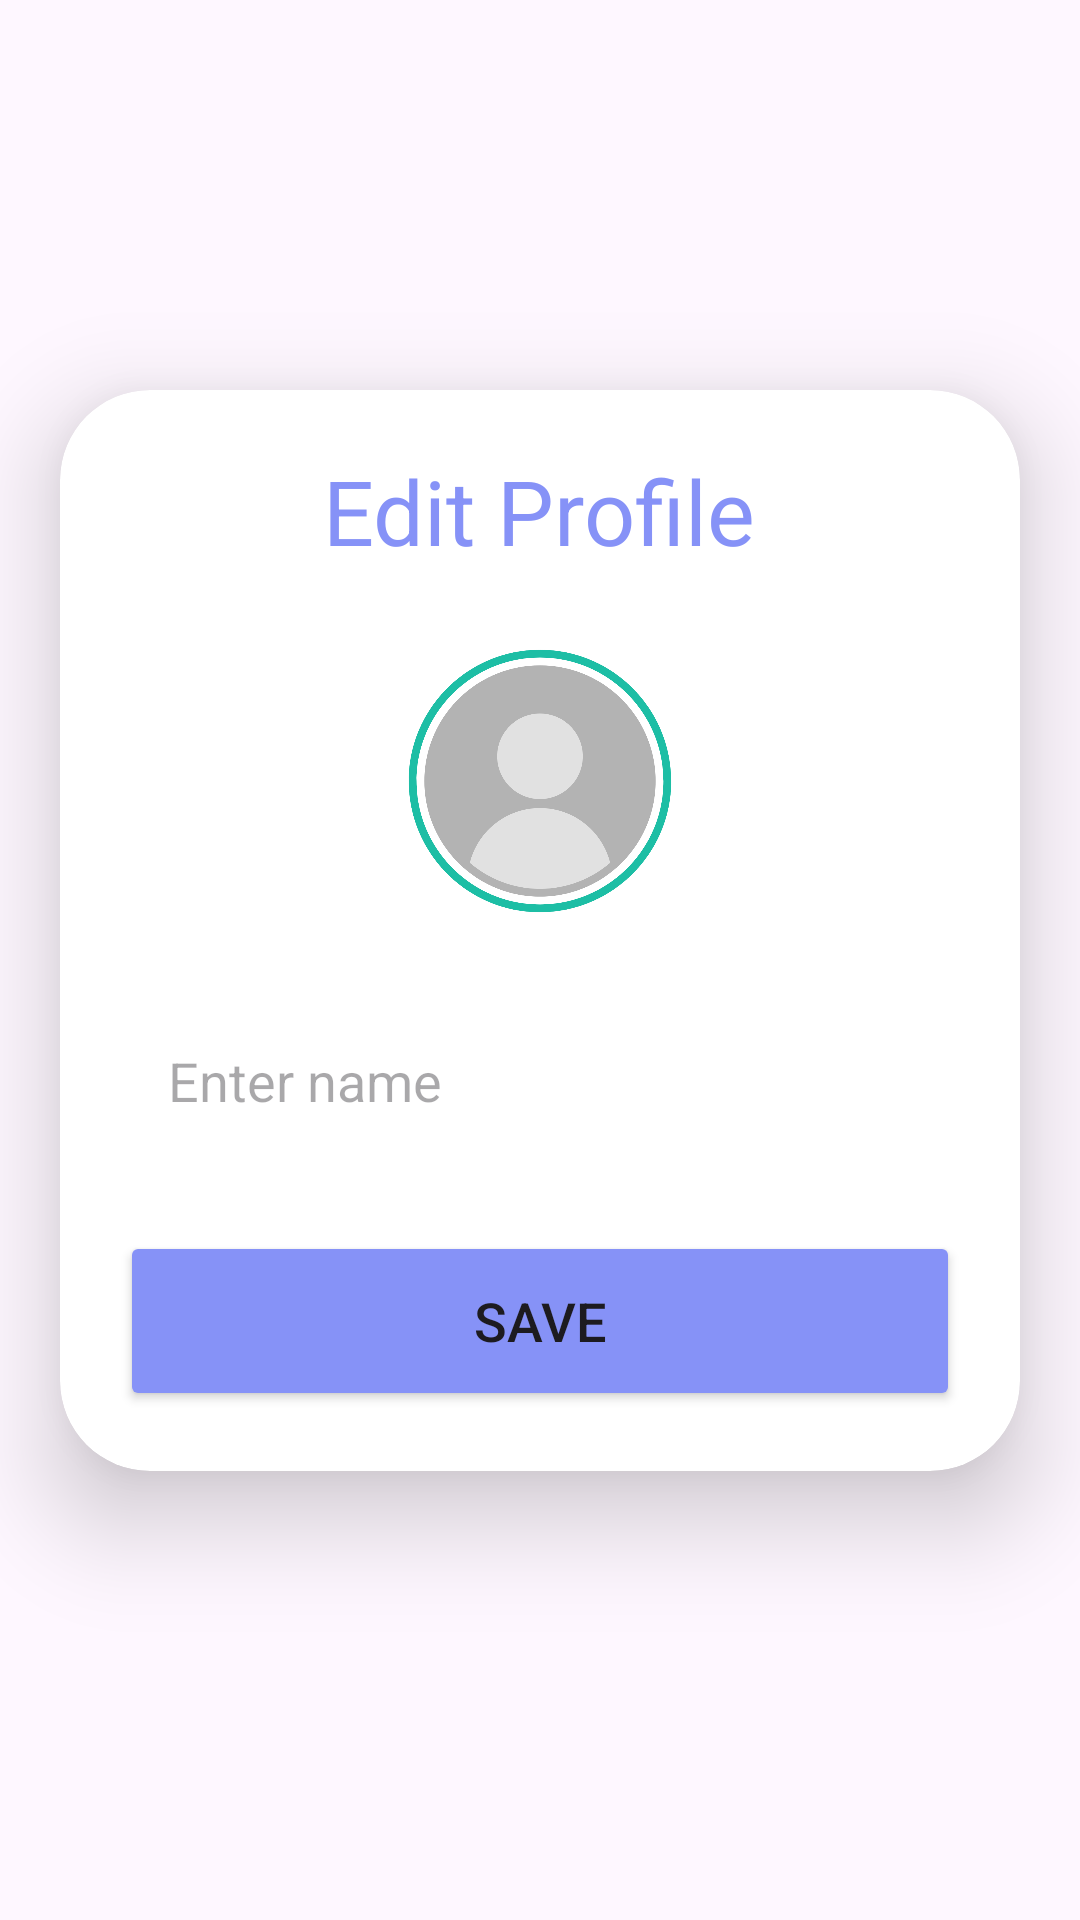

Reconstruct the res/layout file that produces this screen, plus the resources it refers to.
<!-- AndroidManifest.xml: application theme Theme.FirebaseRealtApplication -->
<!-- res/layout/fragment_edit_user_info.xml -->
<?xml version="1.0" encoding="utf-8"?>
<ScrollView xmlns:android="http://schemas.android.com/apk/res/android"
    xmlns:tools="http://schemas.android.com/tools"
    android:layout_width="match_parent"
    android:layout_height="match_parent"
    xmlns:app="http://schemas.android.com/apk/res-auto"
    tools:context=".EditUserInfoFragment"
    android:orientation="vertical">

    <androidx.cardview.widget.CardView
    android:layout_width="match_parent"
    android:layout_height="wrap_content"
    android:layout_marginTop="130dp"
    android:layout_marginEnd="20dp"
    android:layout_marginStart="20dp"
    app:cardCornerRadius="30dp"
    app:cardElevation="20dp">
    <LinearLayout
        android:layout_width="match_parent"
        android:layout_height="wrap_content"
        android:orientation="vertical"
        android:layout_gravity="center_horizontal"
        android:padding="20dp">
        <TextView
            android:layout_width="wrap_content"
            android:layout_height="wrap_content"
            android:text="Edit Profile"
            android:layout_gravity="center"
            android:textSize="30sp"
            android:textColor="@color/lavender"/>
        <com.google.android.material.imageview.ShapeableImageView
            android:layout_width="100dp"
            android:layout_height="100dp"
            android:layout_gravity="center"
            android:layout_marginTop="20dp"
            android:id="@+id/uploadImage"
            android:scaleType="centerCrop"
            app:shapeAppearanceOverlay="@style/roundedImageViewRounded"
            android:src="@drawable/avatar"/>
        <EditText
            android:layout_width="match_parent"
            android:layout_height="60dp"
            android:id="@+id/uploadName"
            android:background="@drawable/custom_edittext"
            android:layout_marginTop="20dp"
            android:padding="16dp"
            android:hint="Enter name"
            android:gravity="start|center_vertical"
            />

        <Button
            android:layout_width="match_parent"
            android:layout_height="60dp"
            android:text="Save"
            android:id="@+id/saveButton"
            android:textSize="18sp"
            android:layout_marginTop="20dp"
            android:backgroundTint="@color/lavender"
            app:cornerRadius = "20dp"/>
    </LinearLayout>
</androidx.cardview.widget.CardView>

</ScrollView>
<!-- resources referenced by this layout -->
<resources>
  <color name="lavender">#8692f7</color>
  <!-- drawable avatar: png bitmap (drawable, 60055 bytes) -->
  <style name="roundedImageViewRounded">
          <item name="cornerFamily">rounded</item>
          <item name="cornerSize">50%</item>
          <item name="android:scaleType">centerCrop</item>
      </style>
  <style name="Theme.FirebaseRealtApplication" parent="Base.Theme.FirebaseRealtApplication" />
  <style name="Base.Theme.FirebaseRealtApplication" parent="Theme.Material3.Light.NoActionBar">
          <item name="android:actionMenuTextColor">@color/white</item>
          <item name="android:colorControlNormal">@color/white</item>
          <item name="android:colorControlActivated">@color/white</item>
          <item name="android:colorControlHighlight">@color/black</item>
  
      </style>
  <color name="white">#FFFFFFFF</color>
  <color name="black">#FF000000</color>
</resources>
